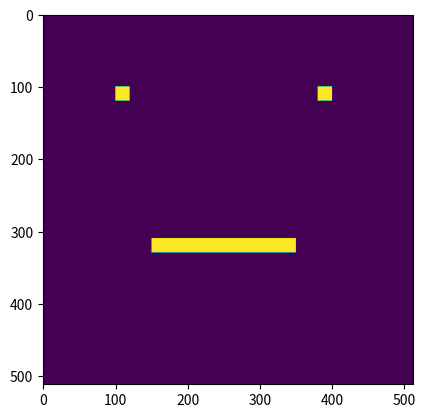

Here is the Python script that generated this plot:
import numpy as np
import matplotlib.pyplot as plt

width  = 512
height = 512

#create an empty 2D matrix of type int
data = np.zeros( (512,512), dtype=np.uint8)

#put some data in some places
data[100:120, 100:120] = 1
data[100:120, 380:400] = 1
data[310:330, 150:350] = 1

#display data as an image
plt.imshow(data)
plt.savefig("face.png")
#show on the screen
plt.show()

